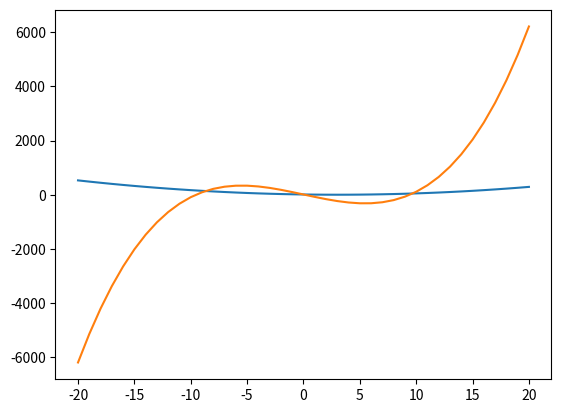

Python code for this plot:
def f(x):
    return x**2 - 6*x + 9

import matplotlib.pyplot as plt
import numpy as np
x = np.linspace(-20,20,41).tolist()
y = [f(xi) for xi in x]
plt.plot(x,y)

# your program goes here! ...you call f(x)

def f1(x):
    return x**3 - 90*x + 9

x1 = np.linspace(-20,20,41).tolist()
y1 = [f1(xi) for xi in x1]
plt.plot(x1,y1)

# your second version of your program goes here... you can call f1(x)

